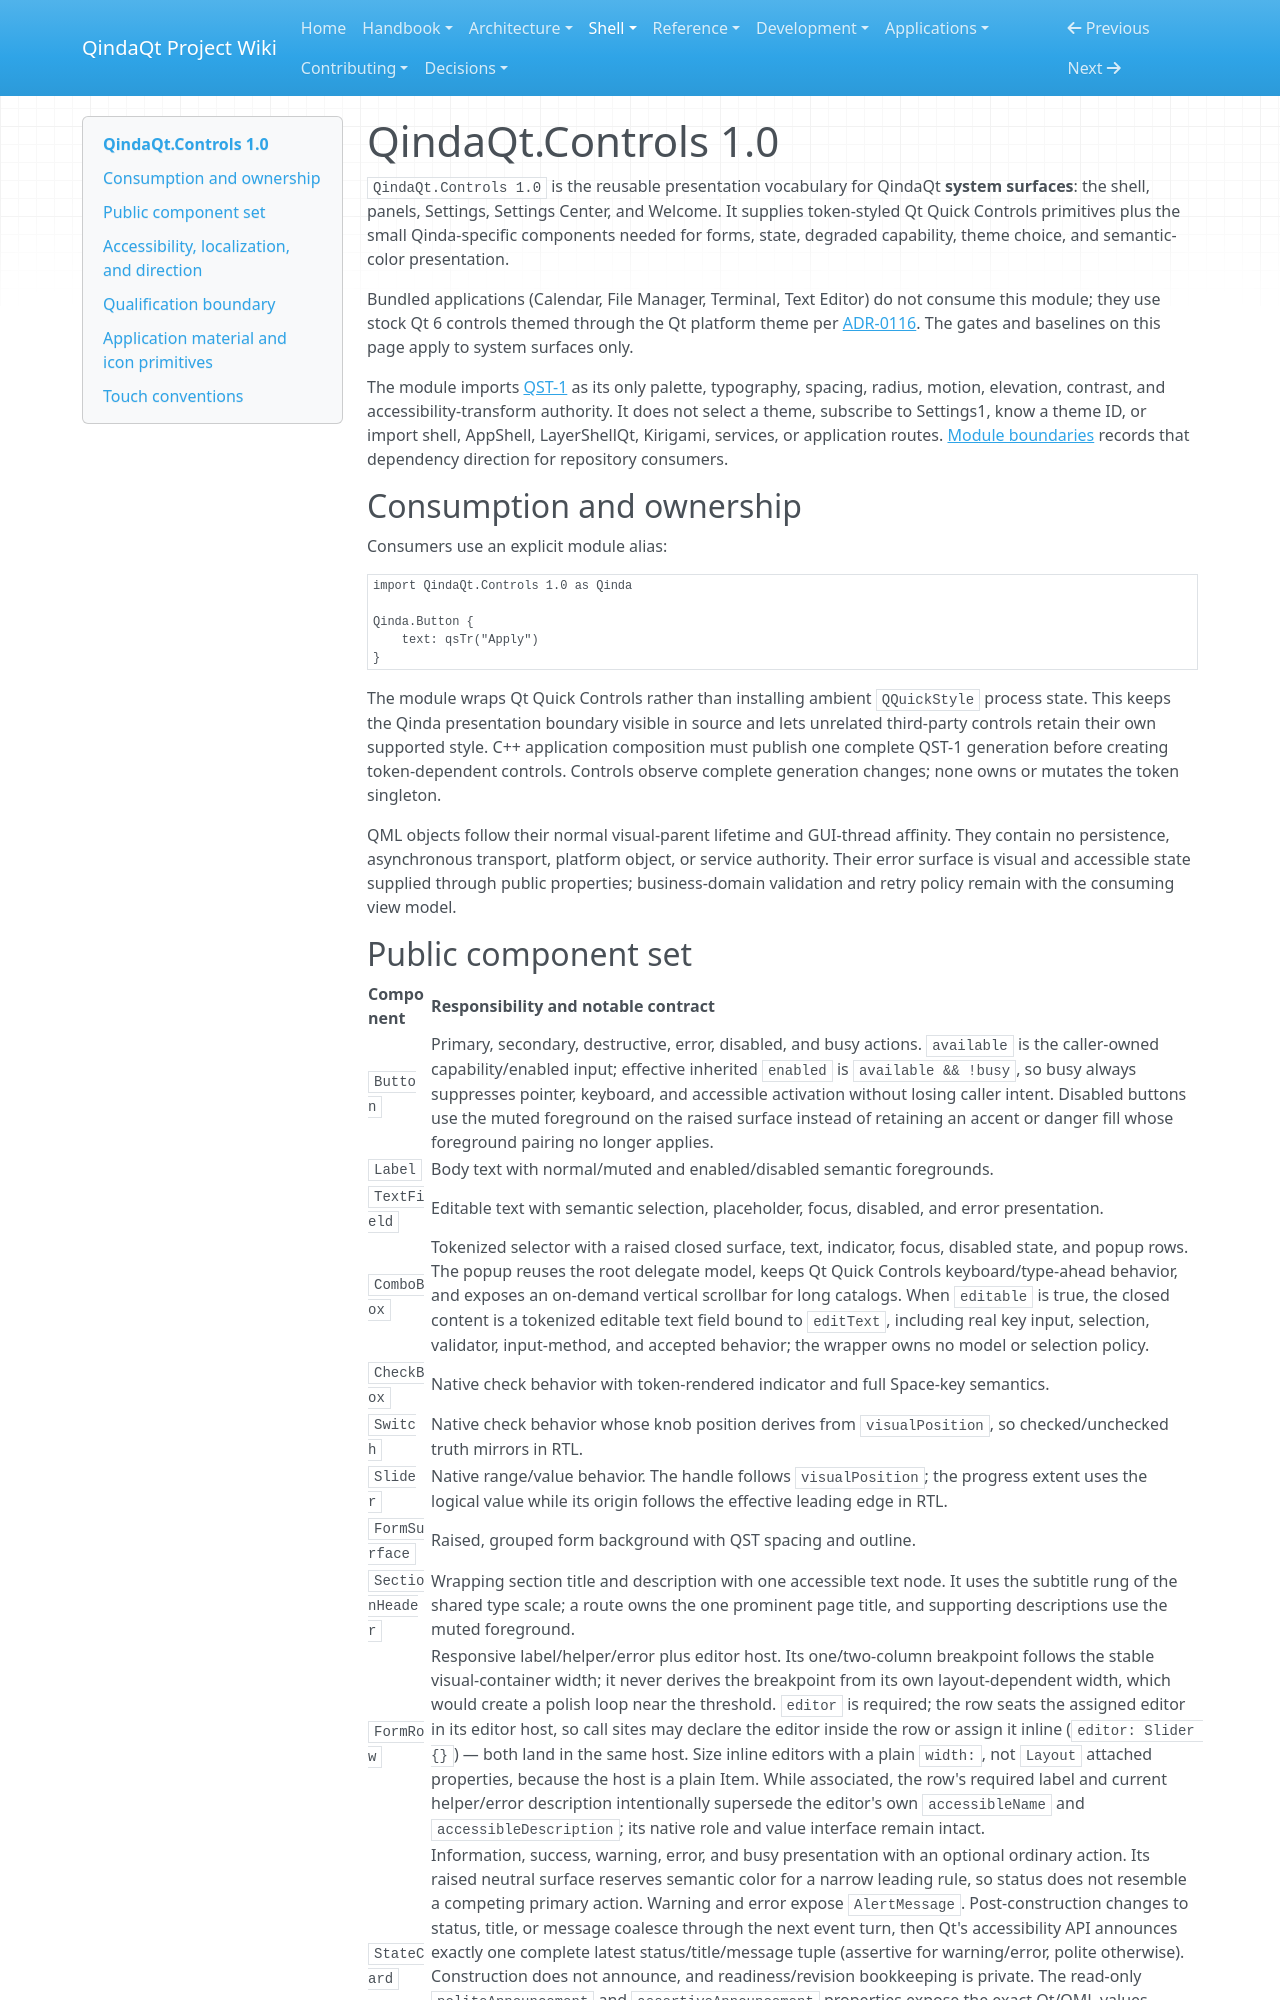

repository: Es00bac/QindaQt · page: shell/controls.html · generator: mkdocs

# QindaQt.Controls 1.0

`QindaQt.Controls 1.0` is the reusable presentation vocabulary for QindaQt
**system surfaces**: the shell, panels, Settings, Settings Center, and Welcome.
It supplies token-styled Qt Quick Controls primitives plus the small
Qinda-specific components needed for forms, state, degraded capability, theme
choice, and semantic-color presentation.

Bundled applications (Calendar, File Manager, Terminal, Text Editor) do not
consume this module; they use stock Qt 6 controls themed through the Qt
platform theme per
[ADR-0116](../adr/0116-build-bundled-applications-on-stock-qt6.md). The gates
and baselines on this page apply to system surfaces only.

The module imports [QST-1](../architecture/design-tokens.md) as its only
palette, typography, spacing, radius, motion, elevation, contrast, and
accessibility-transform authority. It does not select a theme, subscribe to
Settings1, know a theme ID, or import shell, AppShell, LayerShellQt, Kirigami,
services, or application routes.
[Module boundaries](../architecture/module-boundaries.md) records that
dependency direction for repository consumers.

## Consumption and ownership

Consumers use an explicit module alias:

```qml
import QindaQt.Controls 1.0 as Qinda

Qinda.Button {
    text: qsTr("Apply")
}
```

The module wraps Qt Quick Controls rather than installing ambient
`QQuickStyle` process state. This keeps the Qinda presentation boundary visible
in source and lets unrelated third-party controls retain their own supported
style. C++ application composition must publish one complete QST-1 generation
before creating token-dependent controls. Controls observe complete generation
changes; none owns or mutates the token singleton.

QML objects follow their normal visual-parent lifetime and GUI-thread affinity.
They contain no persistence, asynchronous transport, platform object, or
service authority. Their error surface is visual and accessible state supplied
through public properties; business-domain validation and retry policy remain
with the consuming view model.
